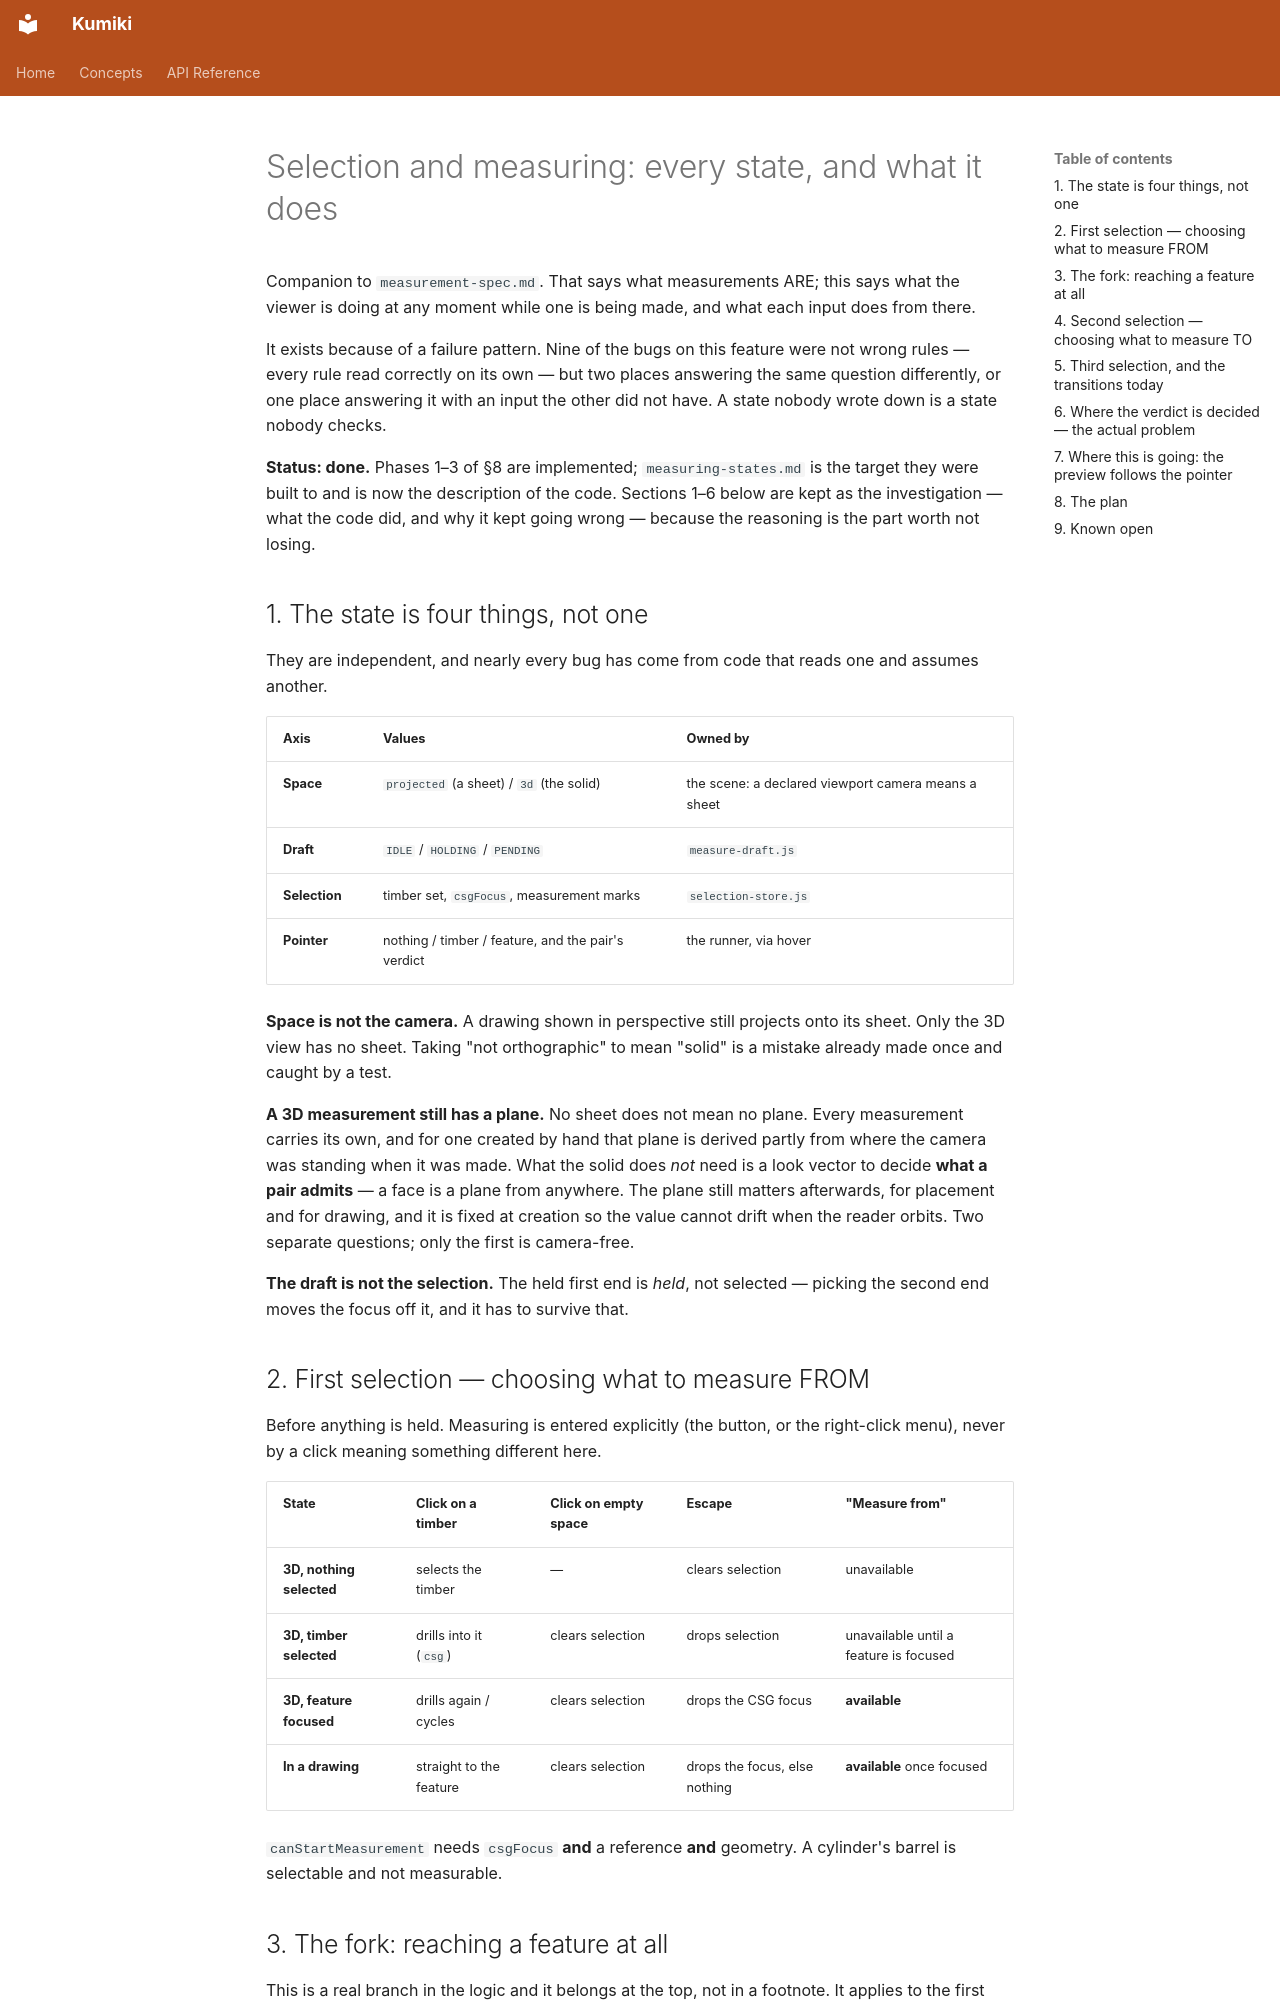

repository: minimapletinytools/kumiki · page: selection-states/index.html · generator: mkdocs

# Selection and measuring: every state, and what it does

Companion to `measurement-spec.md`. That says what measurements ARE; this says
what the viewer is doing at any moment while one is being made, and what each
input does from there.

It exists because of a failure pattern. Nine of the bugs on this feature were
not wrong rules — every rule read correctly on its own — but two places
answering the same question differently, or one place answering it with an input
the other did not have. A state nobody wrote down is a state nobody checks.

**Status: done.** Phases 1–3 of §8 are implemented; `measuring-states.md` is
the target they were built to and is now the description of the code. Sections
1–6 below are kept as the investigation — what the code did, and why it kept
going wrong — because the reasoning is the part worth not losing.

## 1. The state is four things, not one

They are independent, and nearly every bug has come from code that reads one and
assumes another.

| Axis | Values | Owned by |
| --- | --- | --- |
| **Space** | `projected` (a sheet) / `3d` (the solid) | the scene: a declared viewport camera means a sheet |
| **Draft** | `IDLE` / `HOLDING` / `PENDING` | `measure-draft.js` |
| **Selection** | timber set, `csgFocus`, measurement marks | `selection-store.js` |
| **Pointer** | nothing / timber / feature, and the pair's verdict | the runner, via hover |

**Space is not the camera.** A drawing shown in perspective still projects onto
its sheet. Only the 3D view has no sheet. Taking "not orthographic" to mean
"solid" is a mistake already made once and caught by a test.

**A 3D measurement still has a plane.** No sheet does not mean no plane. Every
measurement carries its own, and for one created by hand that plane is derived
partly from where the camera was standing when it was made. What the solid does
*not* need is a look vector to decide **what a pair admits** — a face is a plane
from anywhere. The plane still matters afterwards, for placement and for
drawing, and it is fixed at creation so the value cannot drift when the reader
orbits. Two separate questions; only the first is camera-free.

**The draft is not the selection.** The held first end is *held*, not selected —
picking the second end moves the focus off it, and it has to survive that.

## 2. First selection — choosing what to measure FROM

Before anything is held. Measuring is entered explicitly (the button, or the
right-click menu), never by a click meaning something different here.

| State | Click on a timber | Click on empty space | Escape | "Measure from" |
| --- | --- | --- | --- | --- |
| **3D, nothing selected** | selects the timber | — | clears selection | unavailable |
| **3D, timber selected** | drills into it (`csg`) | clears selection | drops selection | unavailable until a feature is focused |
| **3D, feature focused** | drills again / cycles | clears selection | drops the CSG focus | **available** |
| **In a drawing** | straight to the feature | clears selection | drops the focus, else nothing | **available** once focused |

`canStartMeasurement` needs `csgFocus` **and** a reference **and** geometry. A
cylinder's barrel is selectable and not measurable.
